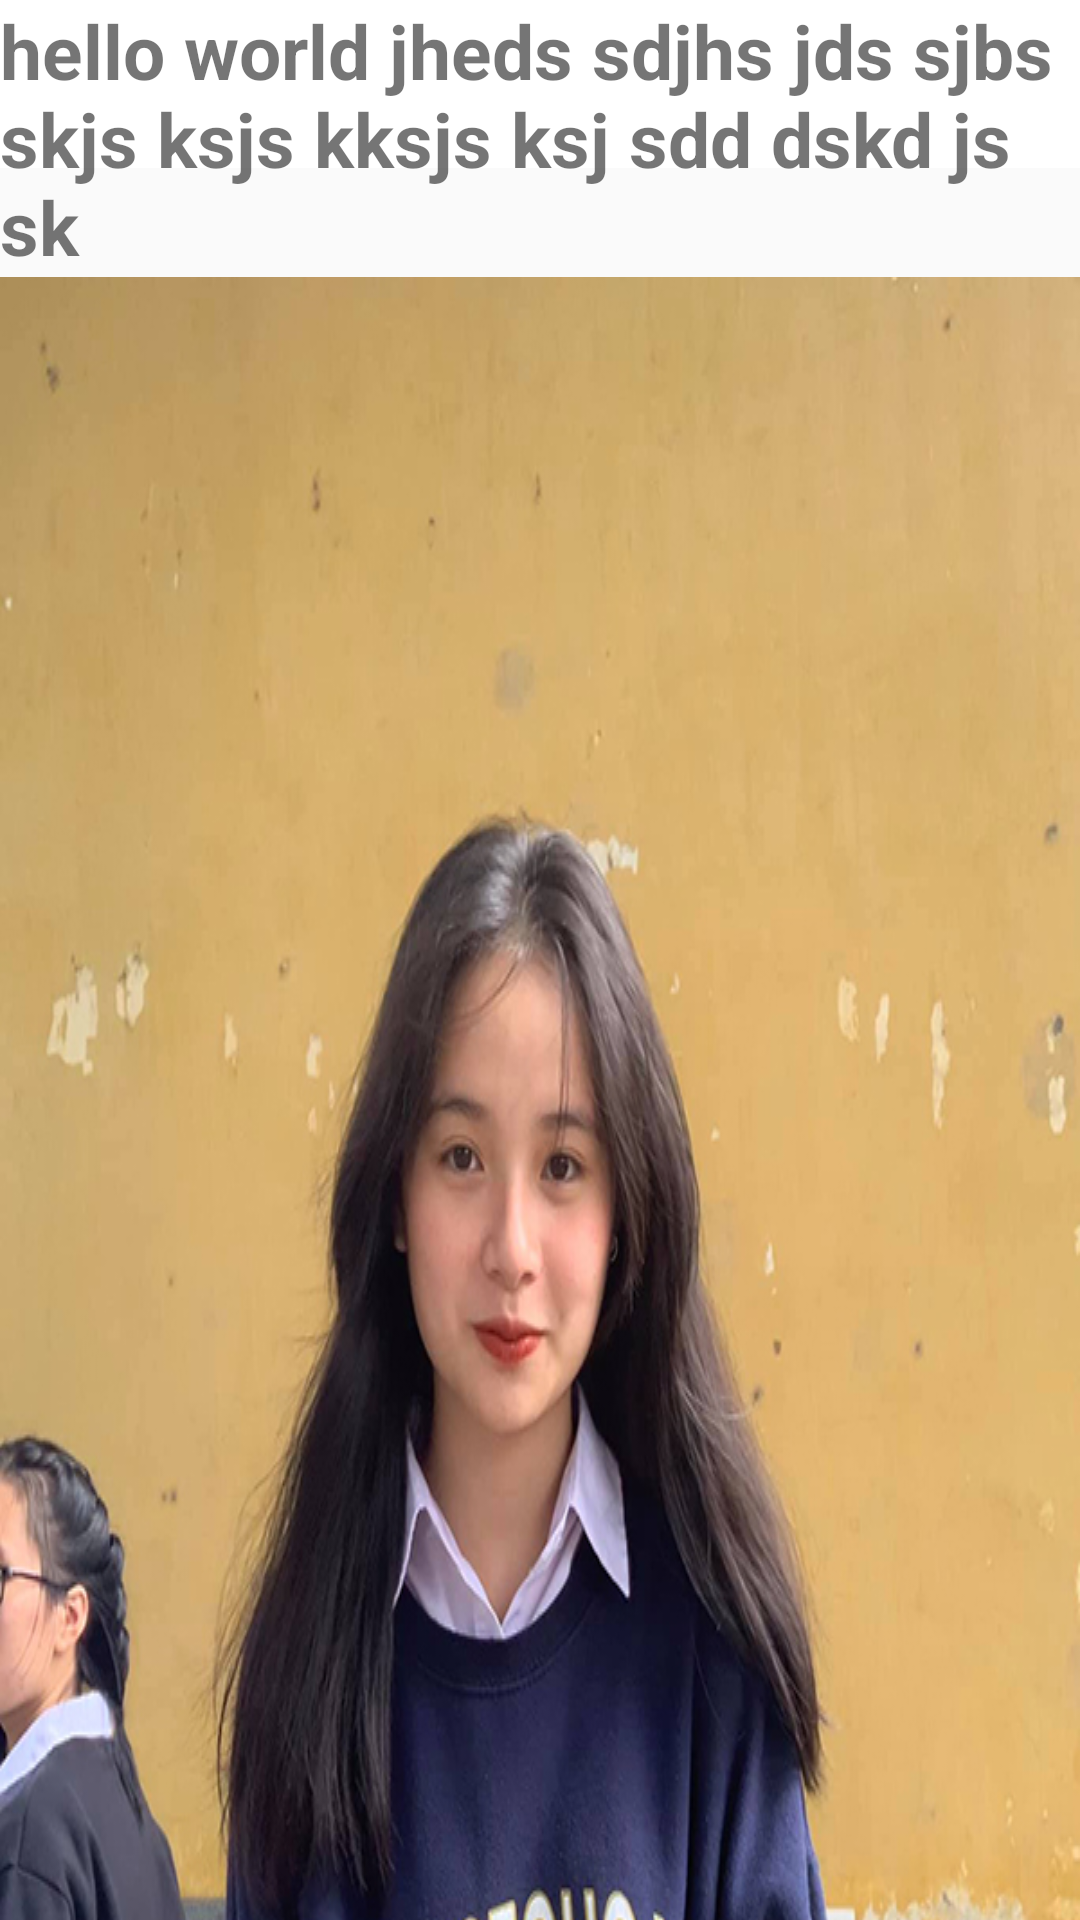

Android layout source for this screen:
<!-- AndroidManifest.xml: application theme AppTheme -->
<!-- res/layout/activity_thu.xml -->
<?xml version="1.0" encoding="utf-8"?>
<androidx.coordinatorlayout.widget.CoordinatorLayout xmlns:android="http://schemas.android.com/apk/res/android"
    android:layout_width="match_parent"
    android:layout_height="match_parent"
    xmlns:app="http://schemas.android.com/apk/res-auto">
<include layout="@layout/app_bar_main"
    android:layout_width="match_parent"
    android:layout_height="?attr/actionBarSize"/>
    <androidx.core.widget.NestedScrollView
        xmlns:android="http://schemas.android.com/apk/res/android"
        xmlns:app="http://schemas.android.com/apk/res-auto"
        android:layout_width="match_parent"
        android:layout_height="match_parent"
        app:layout_behavior="@string/appbar_scrolling_view_behavior">

        <LinearLayout
            android:layout_width="match_parent"
            android:layout_height="match_parent"
            android:orientation="vertical">

            <TextView
                android:id="@+id/textone"
                android:layout_width="match_parent"
                android:layout_height="match_parent"
                android:text="hello world jheds sdjhs jds sjbs skjs ksjs kksjs ksj sdd dskd js sk "
                android:textSize="25dp"
                android:textStyle="bold" />

            <ImageView
                android:layout_width="match_parent"
                android:layout_height="wrap_content"
                android:background="@drawable/anh3" />

            <ImageView
                android:layout_width="match_parent"
                android:layout_height="wrap_content"
                android:background="@drawable/anh3" />

            /// Add your other code here

        </LinearLayout>

    </androidx.core.widget.NestedScrollView>
</androidx.coordinatorlayout.widget.CoordinatorLayout>
<!-- res/layout/app_bar_main.xml (included above) -->
<?xml version="1.0" encoding="utf-8"?>
<LinearLayout
    xmlns:android="http://schemas.android.com/apk/res/android"
    xmlns:tools="http://schemas.android.com/tools"
    android:layout_width="match_parent"
    android:layout_height="wrap_content"
    tools:context=".MainActivity">
    <com.google.android.material.appbar.AppBarLayout
        xmlns:app="http://schemas.android.com/apk/res-auto"
        app:layout_constraintTop_toTopOf="parent"
        android:fitsSystemWindows="true"
        android:layout_width="match_parent"
        android:layout_height="wrap_content">
        <androidx.appcompat.widget.Toolbar
            android:id="@+id/toolbar_main"
            android:layout_width="match_parent"
            android:layout_height="?attr/actionBarSize"
            android:background="@color/white"
            app:layout_scrollFlags="scroll|enterAlways"/>
        <View
            android:layout_width="match_parent"
            android:layout_height="2dp"
            android:background="@color/gray"/>
    </com.google.android.material.appbar.AppBarLayout>
</LinearLayout>
<!-- resources referenced by this layout -->
<resources>
  <color name="gray">#DCD6D7</color>
  <color name="white">#ffffff</color>
  <!-- drawable anh3: jpg bitmap (drawable, 340508 bytes) -->
  <style name="AppTheme" parent="Theme.AppCompat.Light.NoActionBar">
          
          <item name="colorPrimary">@color/colorPrimary</item>
          <item name="colorPrimaryDark">@color/pink</item>
          <item name="colorAccent">@color/colorAccent</item>
      </style>
  <color name="colorPrimary">#6200EE</color>
  <color name="pink">#db4653</color>
  <color name="colorAccent">#03DAC5</color>
</resources>
